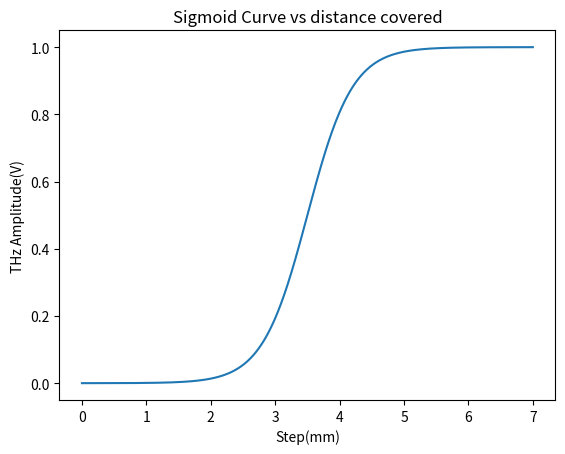
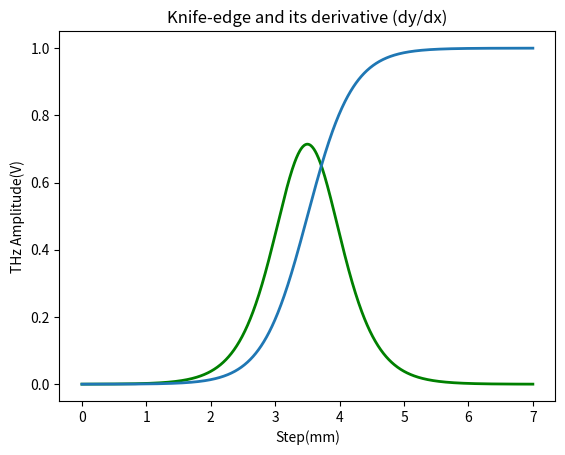
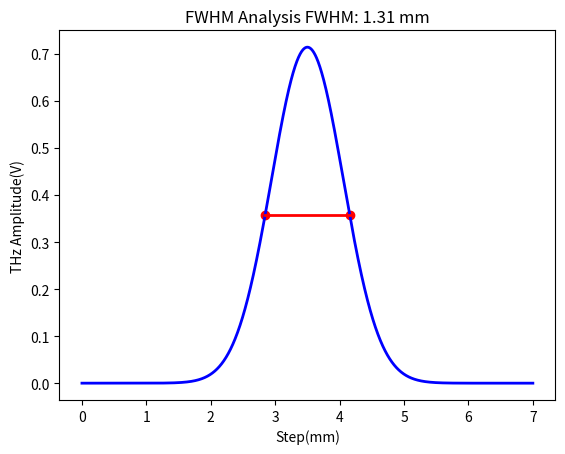

Generate these figures, in order, with matplotlib:
import matplotlib.pyplot as plt
import pandas as pd
import math
import numpy as np
from scipy.optimize import curve_fit
from scipy.signal import savgol_filter

# ─────────────────────────────────────────────────────────────────────────────
# HELPER FUNCTIONS
# ─────────────────────────────────────────────────────────────────────────────
def gaussian(x, A, mu, sigma):
    """Standard Gaussian: A = height, mu = centre, sigma = width."""
    y = A * np.exp(-0.5 * ((x - mu) / sigma) ** 2)
    return y


def find_fwhm(x, y):
    """
    Find the Full Width at Half Maximum of a peak.
    Locates where the curve crosses half of its peak height on the left and
    right of the peak, and returns the distance between those crossings.
    """
    peak_index = np.argmax(y)                 # position of the peak
    peak_value = y[peak_index]                # peak height
    half_max_value = peak_value / 2           # the half-maximum level
    # Last point on the LEFT that is still below half-max:
    left_index = np.where(y[:peak_index] <= half_max_value)[0][-1]
    # First point on the RIGHT that drops back below half-max:
    right_index = np.where(y[peak_index:] <= half_max_value)[0][0] + peak_index
    fwhm = x[right_index] - x[left_index]     # width between the two crossings
    return fwhm, right_index, left_index

x = None
x = np.linspace(-10,10, num = 1000)
y = [math.exp(i) / (math.exp(i)+1) for i in x]

d_x = 7

x1 = np.linspace(0, d_x, num=len(y))
x = x1

# If the edge runs the other way, the curve may need flipping. Uncomment:
# y = np.flip(y)

plt.plot(x, y)
plt.title("Sigmoid Curve vs distance covered")
plt.xlabel('Step(mm)')
plt.ylabel('THz Amplitude(V)')
plt.show()

# ─────────────────────────────────────────────────────────────────────────────
# 3. OPTIONAL SMOOTHING (Savitzky-Golay)
# ─────────────────────────────────────────────────────────────────────────────
# Smooths noise while preserving the shape of the edge.
# Keep the window as small as possible so real features are not flattened.
# window_size = 25      # must be odd; larger = smoother
# poly_order = 2        # polynomial order fitted inside each window

# print(f"the length of y is{len(y)}")
# y_smooth = y
# y_smooth = savgol_filter(y, window_size, poly_order)

# # --- Plot 3: smoothed knife-edge ---
# plt.plot(x, y_smooth, linewidth=2)
# plt.title("Smoothed knife-edge (if required)")
# plt.xlabel('Step(mm)')
# plt.ylabel('THz Amplitude(V)')
# plt.show()


# ─────────────────────────────────────────────────────────────────────────────
# 4. DIFFERENTIATE -> BEAM PROFILE
# ─────────────────────────────────────────────────────────────────────────────
# The derivative of the edge response is the beam intensity profile (Gaussian).
dx = x[2] - x[1]                      # spacing between samples in mm
dy_dx = np.gradient(y, dx)            # derivative of the RAW signal
# dy_dx = np.gradient(y_smooth, dx)   # use this instead if smoothing is applied

# Sanity checks on the derivative.
print("Any NaNs?", np.isnan(dy_dx).any())
print("Any Infs?", np.isinf(dy_dx).any())
print("Indices with issues:", np.where(~np.isfinite(dy_dx)))

# --- Plot 4: edge curve (blue) and its derivative (green) ---
plt.plot(x, dy_dx, color='g', linewidth=2)
plt.plot(x, y, linewidth=2)
plt.title("Knife-edge and its derivative (dy/dx)")
plt.xlabel('Step(mm)')
plt.ylabel('THz Amplitude(V)')
plt.show()


# ─────────────────────────────────────────────────────────────────────────────
# 5. GAUSSIAN FIT AND FWHM  (do not change anything after this)
# ─────────────────────────────────────────────────────────────────────────────
# First guess for the fit: height, centre, width.
initial_guess = [max(dy_dx), np.mean(x), np.std(x)]
popt, pcov = curve_fit(gaussian, x[1:], dy_dx[1:], p0=initial_guess)
amplitude, mean, std_dev = popt

# Build a smooth fitted curve for display and FWHM measurement.
x_fit = np.linspace(min(x), max(x), len(x) * 2)
y_fit = gaussian(x_fit, max(dy_dx), mean, std_dev)
y_fit_max = max(abs(y_fit))

plt.plot(x_fit, y_fit, linewidth=2, color='b')

# Measure the FWHM of the fitted Gaussian = the THz beam diameter.
fwhm_h, r_i_h, l_i_h = find_fwhm(x_fit, y_fit)
print("FWHM Horizontal:", fwhm_h, l_i_h, r_i_h)

# Draw the half-maximum line and its end markers on the plot.
half_max = max(y_fit) / 2
plt.plot([x_fit[l_i_h], x_fit[r_i_h]], [half_max, half_max], color='red', linewidth=2)
plt.scatter([x_fit[l_i_h], x_fit[r_i_h]], [half_max, half_max], color='red')

# --- Plot 5: fitted Gaussian with FWHM annotation ---
plt.xlabel('Step(mm)')
plt.ylabel('THz Amplitude(V)')
plt.title(f"FWHM Analysis FWHM: {np.round(fwhm_h, 2)} mm")
plt.show()
